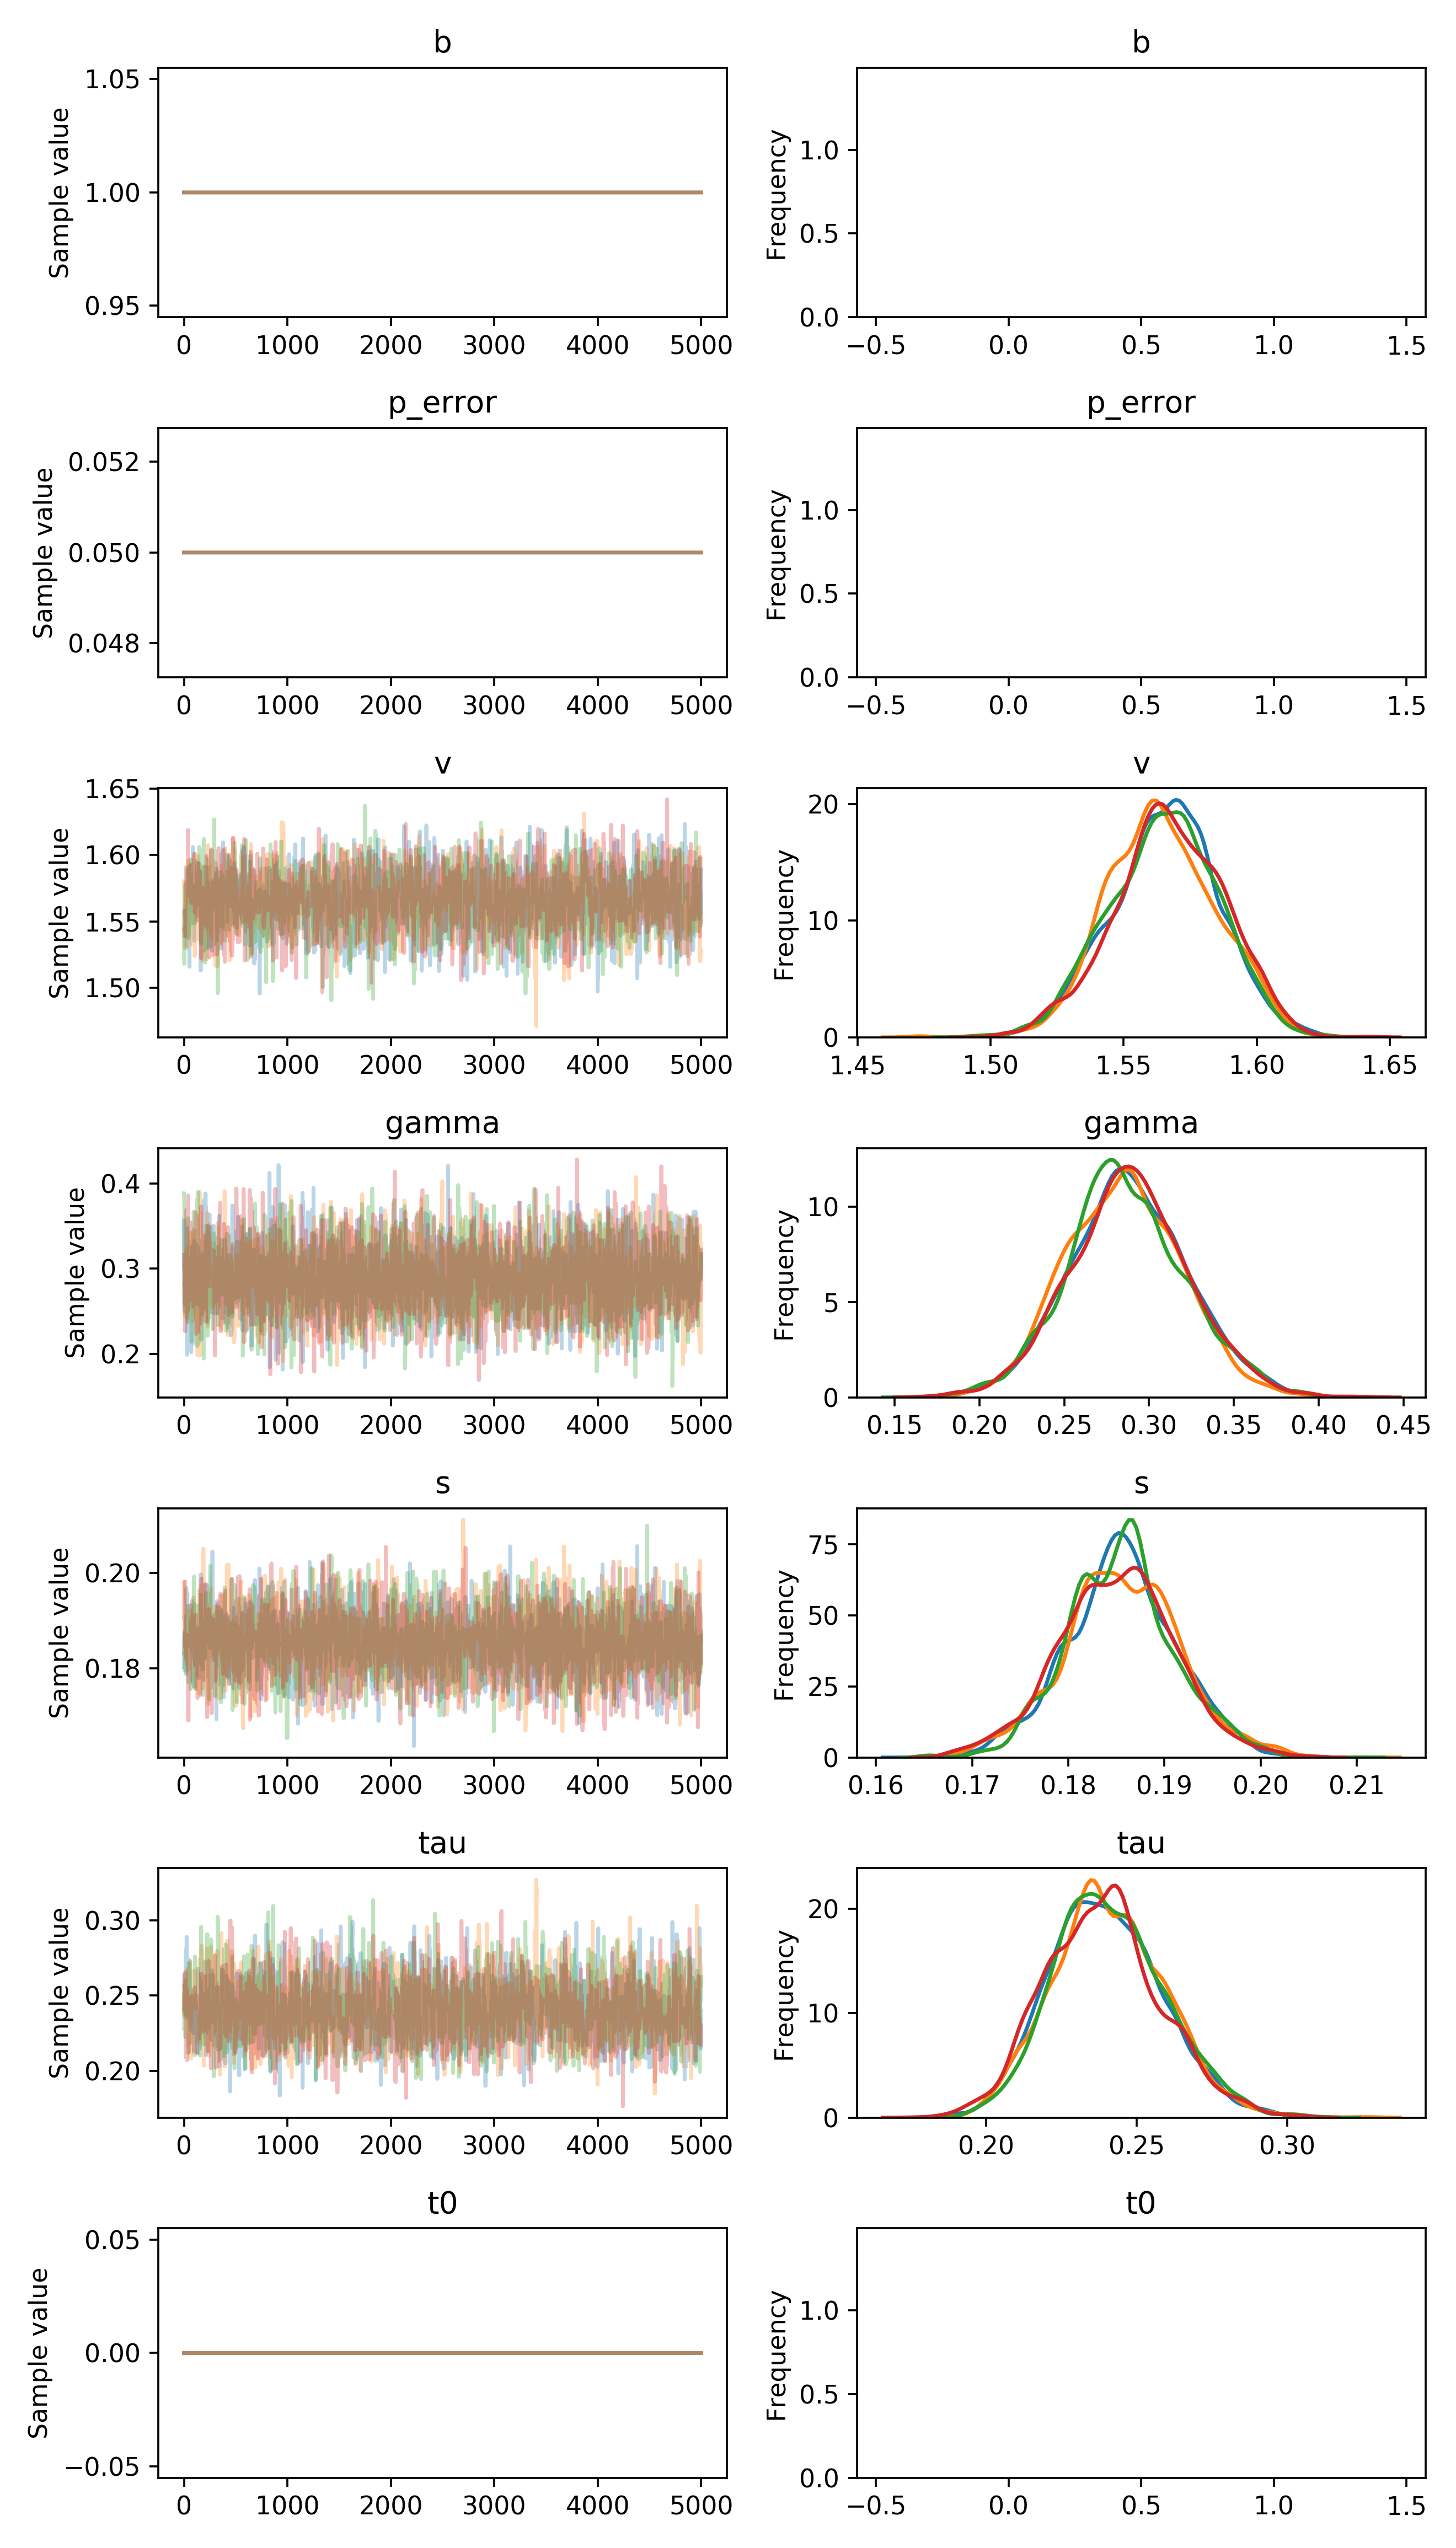

The table this chart was drawn from, first rows:
, b, p_error, v__0_0, gamma__0_0, s__0_0, tau__0_0, t0__0_0
0, 1.0, 0.05, 1.557, 0.3564, 0.1802, 0.2568, 0.0
1, 1.0, 0.05, 1.557, 0.3229, 0.1805, 0.2568, 0.0
2, 1.0, 0.05, 1.557, 0.3229, 0.1805, 0.2568, 0.0
3, 1.0, 0.05, 1.557, 0.2583, 0.1873, 0.2568, 0.0
4, 1.0, 0.05, 1.557, 0.2583, 0.1873, 0.2643, 0.0
5, 1.0, 0.05, 1.557, 0.2583, 0.1873, 0.2643, 0.0
6, 1.0, 0.05, 1.557, 0.2973, 0.1873, 0.2376, 0.0
7, 1.0, 0.05, 1.557, 0.2674, 0.1873, 0.2376, 0.0
8, 1.0, 0.05, 1.553, 0.2674, 0.1873, 0.2376, 0.0
9, 1.0, 0.05, 1.553, 0.2674, 0.1873, 0.2482, 0.0
10, 1.0, 0.05, 1.553, 0.2674, 0.1873, 0.2482, 0.0
11, 1.0, 0.05, 1.558, 0.3103, 0.1873, 0.2482, 0.0
12, 1.0, 0.05, 1.558, 0.3354, 0.1873, 0.2482, 0.0
13, 1.0, 0.05, 1.558, 0.3354, 0.1873, 0.2591, 0.0
14, 1.0, 0.05, 1.556, 0.3325, 0.1848, 0.2591, 0.0
15, 1.0, 0.05, 1.54, 0.3325, 0.1848, 0.2561, 0.0
16, 1.0, 0.05, 1.54, 0.3325, 0.1848, 0.2561, 0.0
17, 1.0, 0.05, 1.552, 0.3325, 0.1848, 0.2802, 0.0
18, 1.0, 0.05, 1.552, 0.2954, 0.1841, 0.2798, 0.0
19, 1.0, 0.05, 1.543, 0.2853, 0.1789, 0.2798, 0.0
20, 1.0, 0.05, 1.543, 0.2756, 0.1789, 0.2798, 0.0
21, 1.0, 0.05, 1.543, 0.2756, 0.1789, 0.2726, 0.0
22, 1.0, 0.05, 1.543, 0.2756, 0.179, 0.2726, 0.0
23, 1.0, 0.05, 1.548, 0.2765, 0.1968, 0.2726, 0.0
24, 1.0, 0.05, 1.548, 0.2765, 0.1938, 0.2726, 0.0
25, 1.0, 0.05, 1.531, 0.2765, 0.1938, 0.2889, 0.0
26, 1.0, 0.05, 1.531, 0.2765, 0.1938, 0.2889, 0.0
27, 1.0, 0.05, 1.531, 0.2765, 0.1938, 0.2889, 0.0
28, 1.0, 0.05, 1.531, 0.2765, 0.1938, 0.2889, 0.0
29, 1.0, 0.05, 1.531, 0.2674, 0.1957, 0.275, 0.0
30, 1.0, 0.05, 1.531, 0.1989, 0.1957, 0.275, 0.0
31, 1.0, 0.05, 1.531, 0.1989, 0.1957, 0.275, 0.0
32, 1.0, 0.05, 1.531, 0.3477, 0.1957, 0.275, 0.0
33, 1.0, 0.05, 1.531, 0.2716, 0.1957, 0.275, 0.0
34, 1.0, 0.05, 1.531, 0.2716, 0.1847, 0.275, 0.0
35, 1.0, 0.05, 1.531, 0.2716, 0.1847, 0.275, 0.0
36, 1.0, 0.05, 1.533, 0.2716, 0.1847, 0.2359, 0.0
37, 1.0, 0.05, 1.533, 0.2955, 0.1847, 0.2359, 0.0
38, 1.0, 0.05, 1.533, 0.2955, 0.1847, 0.2359, 0.0
39, 1.0, 0.05, 1.575, 0.2955, 0.186, 0.2359, 0.0
40, 1.0, 0.05, 1.575, 0.2955, 0.186, 0.2359, 0.0
41, 1.0, 0.05, 1.549, 0.3089, 0.186, 0.2359, 0.0
42, 1.0, 0.05, 1.549, 0.2553, 0.186, 0.2359, 0.0
43, 1.0, 0.05, 1.589, 0.2421, 0.186, 0.2359, 0.0
44, 1.0, 0.05, 1.589, 0.2421, 0.186, 0.2359, 0.0
45, 1.0, 0.05, 1.583, 0.2421, 0.186, 0.2359, 0.0
46, 1.0, 0.05, 1.583, 0.2503, 0.186, 0.2359, 0.0
47, 1.0, 0.05, 1.583, 0.2503, 0.186, 0.2359, 0.0
48, 1.0, 0.05, 1.583, 0.2503, 0.186, 0.2565, 0.0
49, 1.0, 0.05, 1.583, 0.2503, 0.186, 0.2565, 0.0
50, 1.0, 0.05, 1.532, 0.2503, 0.186, 0.2565, 0.0
51, 1.0, 0.05, 1.532, 0.2503, 0.186, 0.2565, 0.0
52, 1.0, 0.05, 1.532, 0.2503, 0.186, 0.2565, 0.0
53, 1.0, 0.05, 1.532, 0.2503, 0.186, 0.2565, 0.0
54, 1.0, 0.05, 1.516, 0.2503, 0.186, 0.2565, 0.0
55, 1.0, 0.05, 1.551, 0.2503, 0.186, 0.2733, 0.0
56, 1.0, 0.05, 1.551, 0.2503, 0.186, 0.2733, 0.0
57, 1.0, 0.05, 1.557, 0.2503, 0.186, 0.2493, 0.0
58, 1.0, 0.05, 1.557, 0.3066, 0.186, 0.2493, 0.0
59, 1.0, 0.05, 1.557, 0.2425, 0.186, 0.2493, 0.0
... 19,940 more rows
